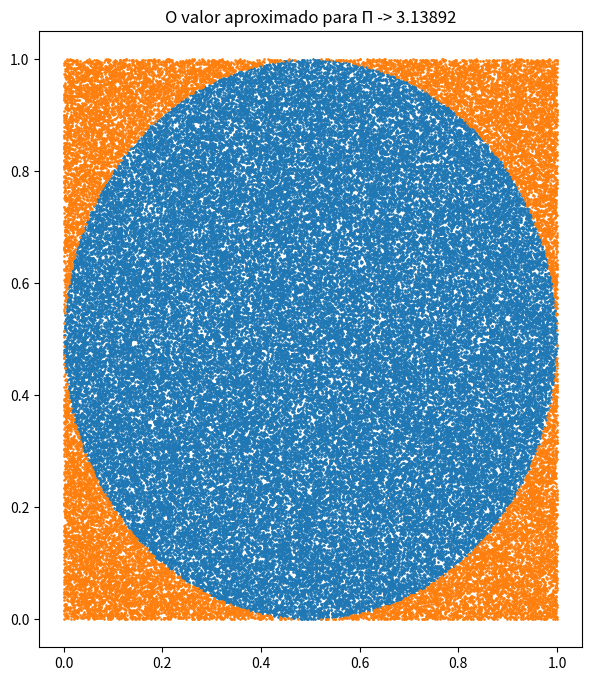

Write Python code to recreate this figure.
import numpy as np
import matplotlib.pyplot as plt

npontos_circulo = 0
npontos = 100000

x = np.random.rand(npontos)
y = np.random.rand(npontos)
dis_x = (0.5 - x) ** 2
dis_y = (0.5 - y) ** 2
dis_c = (dis_x + dis_y)**(1/2)

qx = list()
qy = list()
cx = list()
cy = list()
for i in range(npontos):
    if dis_c[i] < 0.5:
        npontos_circulo += 1
        cx.append(x[i])
        cy.append(y[i])
    else:
        qx.append(x[i])
        qy.append(y[i])

plt.figure(figsize=(7, 8))
plt.scatter(cx, cy, s=0.8)
plt.scatter(qx, qy, s=0.8)
uni = '\u03A0'
plt.title(f'O valor aproximado para {uni} -> {4*npontos_circulo/npontos}')
plt.show()

